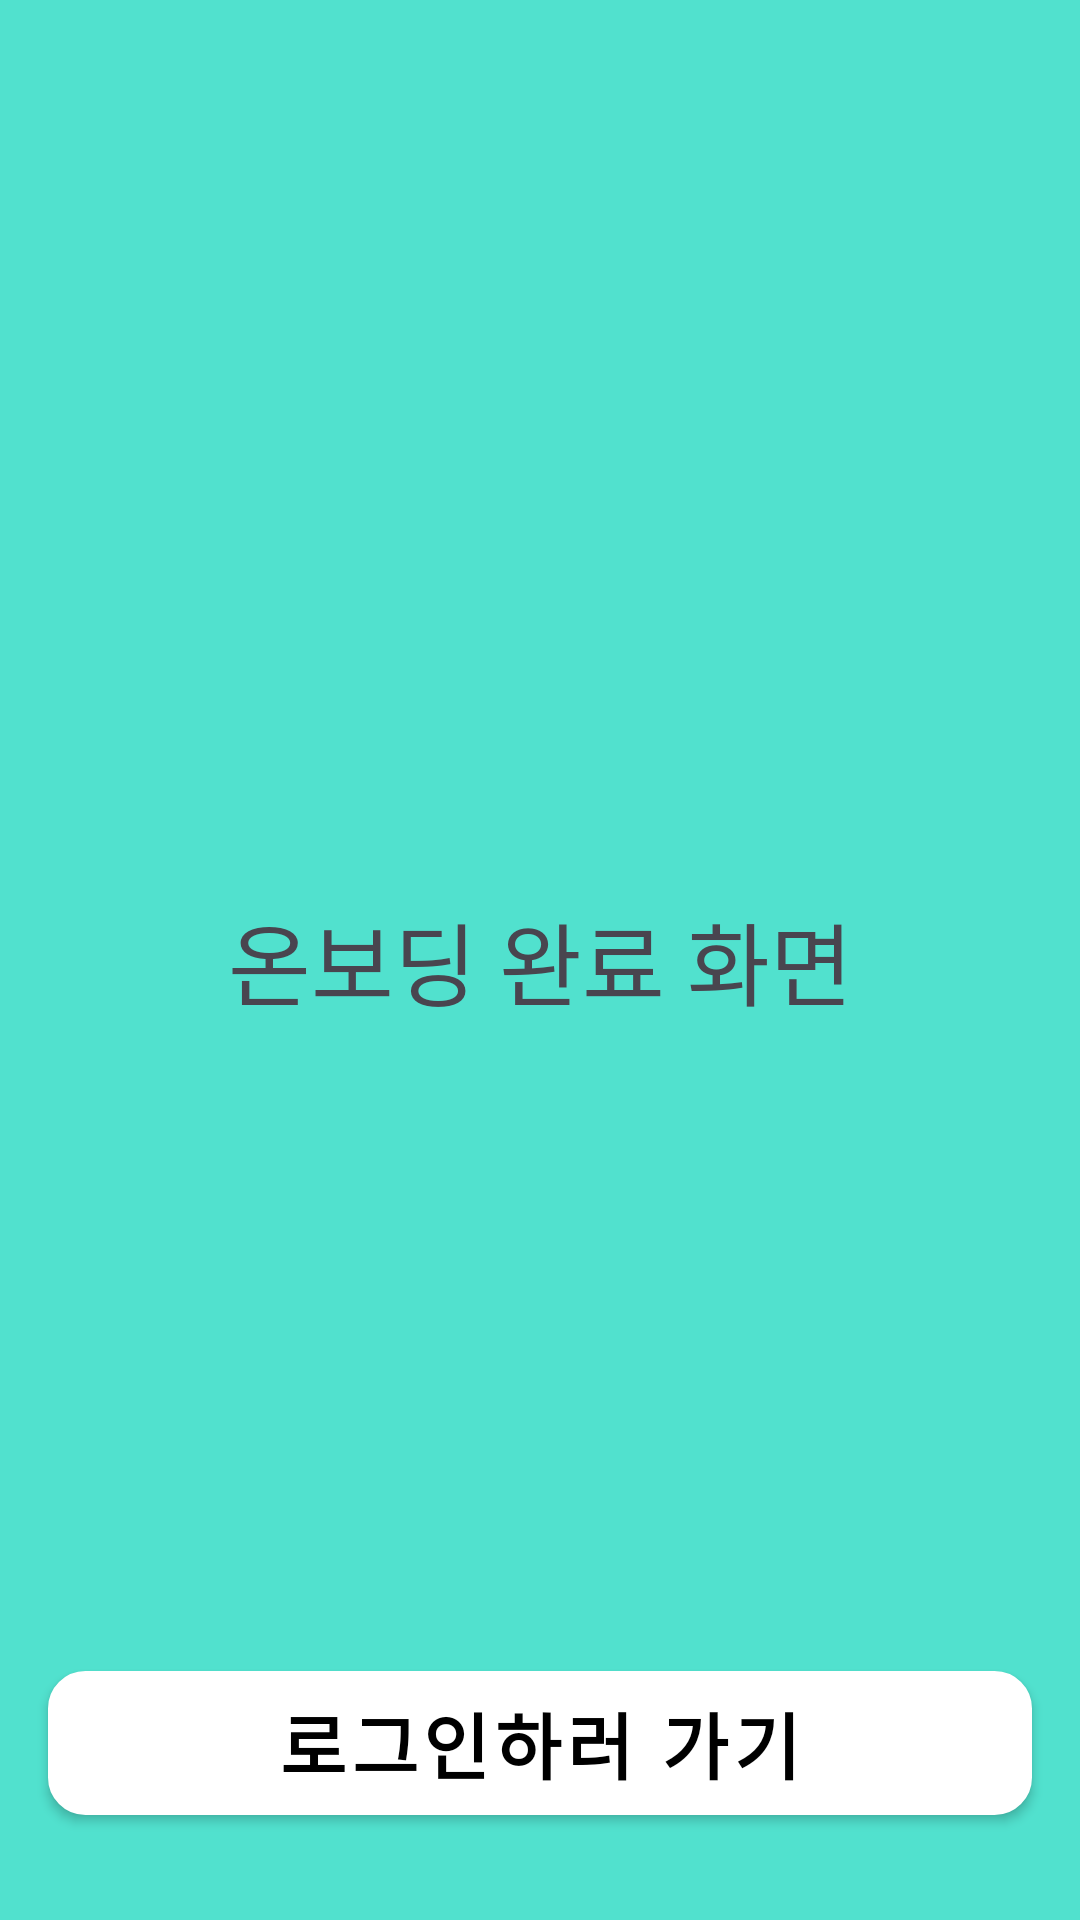

The Android layout XML behind this screen, and the referenced resources:
<!-- AndroidManifest.xml: application theme Theme.AlwaysYoung2024_FE -->
<!-- res/layout/fragment_onboarding.xml -->
<?xml version="1.0" encoding="utf-8"?>
<RelativeLayout xmlns:android="http://schemas.android.com/apk/res/android"
    android:layout_width="match_parent"
    android:layout_height="match_parent"
    android:background="#51E1CE">

    <TextView
        android:layout_width="match_parent"
        android:layout_height="wrap_content"
        android:layout_centerInParent="true"
        android:text="온보딩 완료 화면"
        android:gravity="center"
        android:textSize="30sp" />

    
    <android.widget.Button
        android:id="@+id/button_add_medicine"
        android:layout_width="match_parent"
        android:layout_height="48dp"
        android:layout_alignParentBottom="true"
        android:layout_marginStart="16dp"
        android:layout_marginEnd="16dp"
        android:layout_marginBottom="35dp"
        android:backgroundTint="@color/white"
        android:background="@drawable/today_rectangle"
        android:letterSpacing="0.08"
        android:text="로그인하러 가기"
        android:textColor="@color/black"
        android:textSize="24sp"
        android:textStyle="bold" />
</RelativeLayout>
<!-- resources referenced by this layout -->
<resources>
  <color name="black">#FF000000</color>
  <color name="white">#FFFFFFFF</color>
  <!-- drawable today_rectangle (drawable) -->
  <?xml version="1.0" encoding="utf-8"?>
  <selector xmlns:android="http://schemas.android.com/apk/res/android">
      <item>
          <shape android:shape="rectangle">
              <solid android:color="#51E1CE"/>
              <corners android:radius="12dp"/>
              
              
              <stroke android:width="1dp"
                  android:color="#FFFFFF"/>
          </shape>
      </item>
  </selector>
  <style name="Theme.AlwaysYoung2024_FE" parent="Base.Theme.AlwaysYoung2024_FE" />
  <style name="Base.Theme.AlwaysYoung2024_FE" parent="Theme.Material3.DayNight.NoActionBar">
          
          
          <item name="android:windowBackground">@color/background_color</item> 
          
          <item name="itemRippleColor">@color/ripple_color</item>
      </style>
  <color name="background_color">#FFFFFF</color>
  <color name="ripple_color">#FFCCCCCC</color>
</resources>
